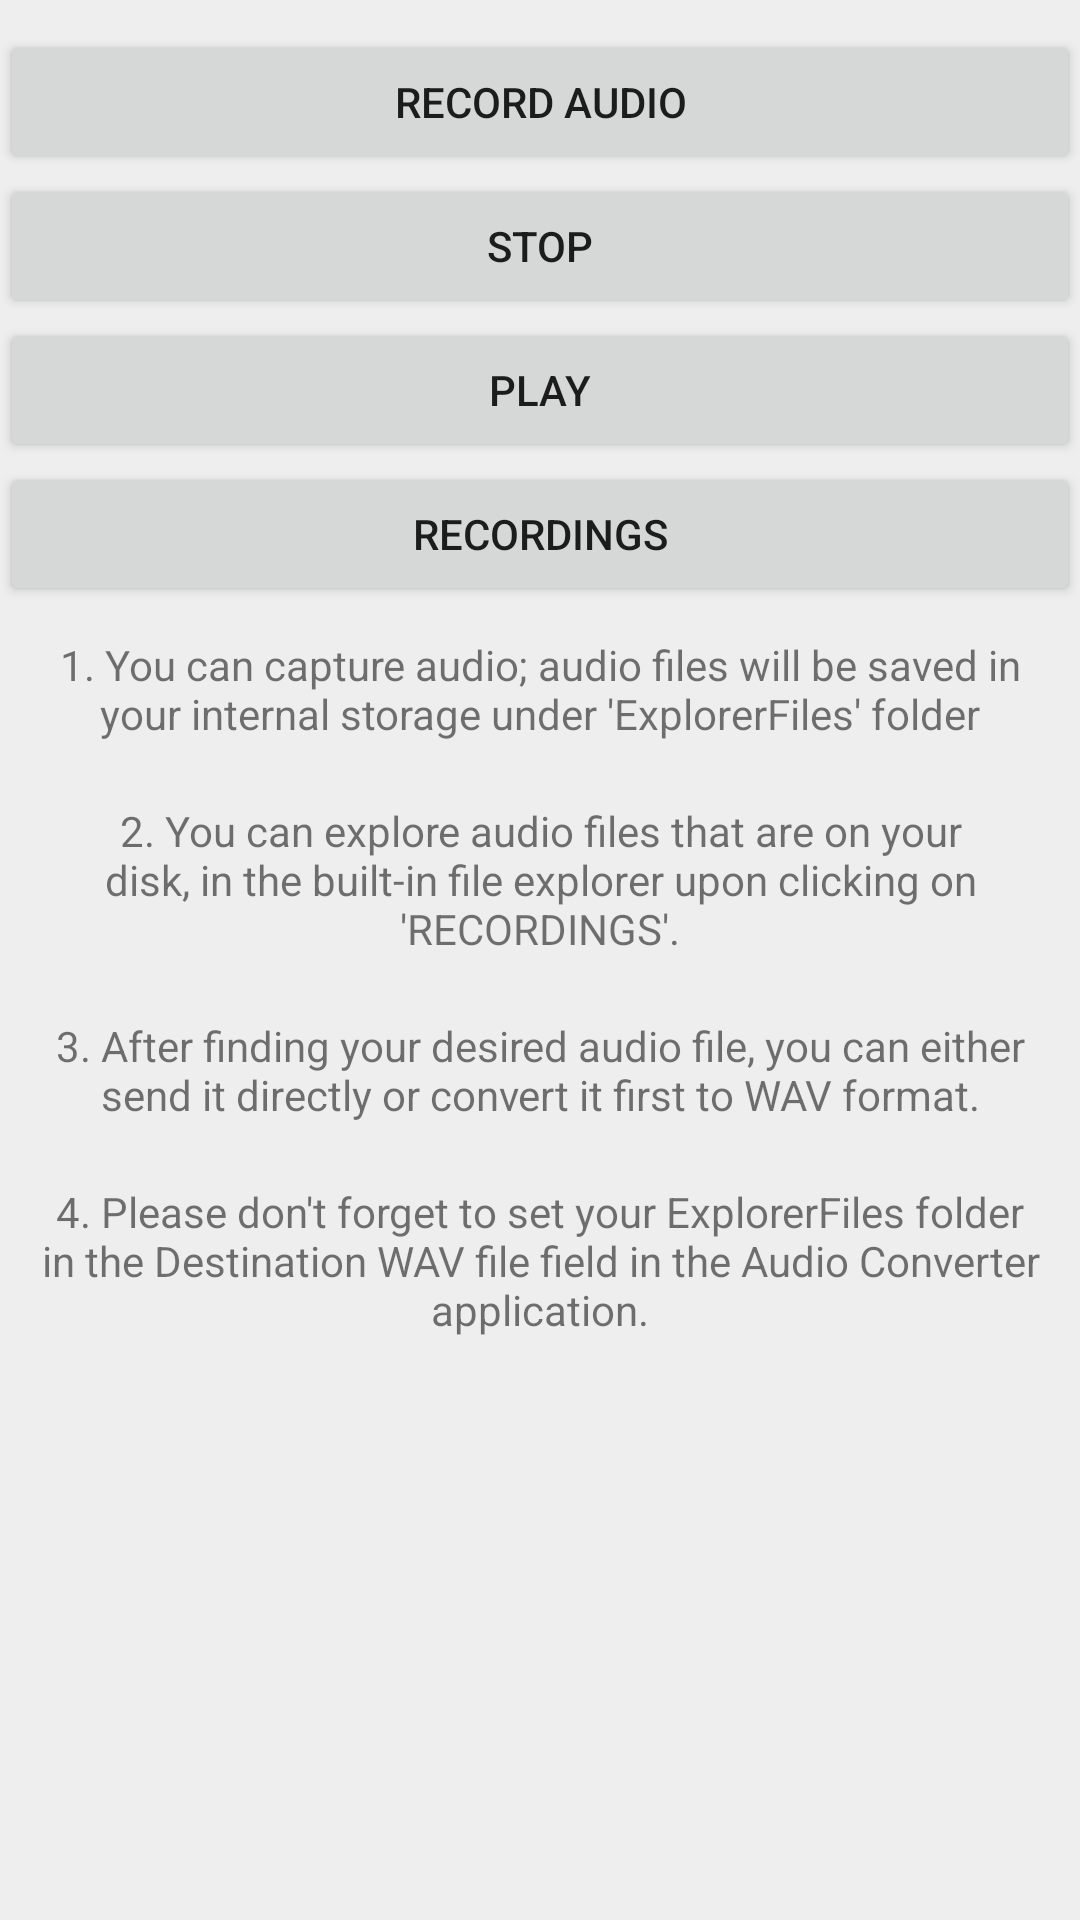

Produce the Android XML layout that renders to this screen, including the resource entries it uses.
<!-- AndroidManifest.xml: application theme AppTheme -->
<!-- res/layout/activity_audio_picker.xml -->
<?xml version="1.0" encoding="utf-8"?>
<LinearLayout
    xmlns:android="http://schemas.android.com/apk/res/android"
    android:layout_width="match_parent"
    android:layout_height="match_parent"
    android:orientation="vertical"
    android:background="#eee"
    >

    <LinearLayout
        android:layout_width="match_parent"
        android:layout_height="wrap_content"
        android:id="@+id/buttonLayout"
        android:orientation="vertical"
        android:layout_gravity="center"
        >

        <Button
            android:layout_marginTop="10dp"
            android:layout_width="match_parent"
            android:layout_height="match_parent"
            android:text="@string/record_audio"
            android:id="@+id/recordButton"
            android:onClick="recordAudio"
            />
        <Button
            android:layout_width="match_parent"
            android:layout_height="match_parent"
            android:text="@string/stop_record"
            android:id="@+id/stopButton"
            android:onClick="stopRecord"
            />
        <Button
            android:layout_width="match_parent"
            android:layout_height="match_parent"
            android:text="@string/play_audio"
            android:id="@+id/playButton"
            android:onClick="playAudio"
            />

        <Button
            android:layout_width="match_parent"
            android:layout_height="match_parent"
            android:text="@string/button1"
            android:onClick="callExplorer"
            />

        <TextView
            android:layout_width="match_parent"
            android:layout_height="match_parent"
            android:layout_margin="10dp"
            android:gravity="center"
            android:text="@string/hint_main"
            />

        <TextView
            android:layout_width="match_parent"
            android:layout_height="match_parent"
            android:layout_margin="10dp"
            android:gravity="center"
            android:text="@string/hint_second"
            />

        <TextView
            android:layout_width="match_parent"
            android:layout_height="match_parent"
            android:layout_margin="10dp"
            android:gravity="center"
            android:text="@string/hint_third"
            />

        <TextView
            android:layout_width="match_parent"
            android:layout_height="match_parent"
            android:layout_margin="10dp"
            android:gravity="center"
            android:text="@string/hint_fourth"
            />

    </LinearLayout>

    
        
        
        
        
        
        
        

    


</LinearLayout>
<!-- resources referenced by this layout -->
<resources>
  <string name="button1">Recordings</string>
  <string name="hint_fourth">4. Please don\'t forget to set your ExplorerFiles folder in the Destination
          WAV file field in the Audio Converter application.</string>
  <string name="hint_main">1. You can capture audio; audio files will be saved in your internal storage
          under \'ExplorerFiles\' folder</string>
  <string name="hint_second">2. You can explore audio files that are on your disk, in the built-in
          file explorer upon clicking on \'RECORDINGS\'.</string>
  <string name="hint_third">3. After finding your desired audio file, you can either send it directly or convert it
          first to WAV format.</string>
  <string name="play_audio">Play</string>
  <string name="record_audio">Record Audio</string>
  <string name="stop_record">Stop</string>
  <style name="ListViewTheme" parent="@android:style/Widget.ListView">
          <item name="android:background">@color/colorPrimaryDark</item>
          <item name="android:textColor">@color/colorText</item>
          <item name="android:textColorSecondary">@color/colorText</item>
      </style>
  <style name="AppTheme" parent="Theme.AppCompat.Light.DarkActionBar">
          
          <item name="colorPrimary">@color/colorPrimary</item>
          <item name="colorPrimaryDark">@color/colorPrimaryDark</item>
          <item name="colorAccent">@color/colorAccent</item>
      </style>
  <color name="colorPrimaryDark">#1a237e</color>
  <color name="colorText">#e8eaf6</color>
  <color name="colorPrimary">#3F51B5</color>
  <color name="colorAccent">#FF4081</color>
</resources>
